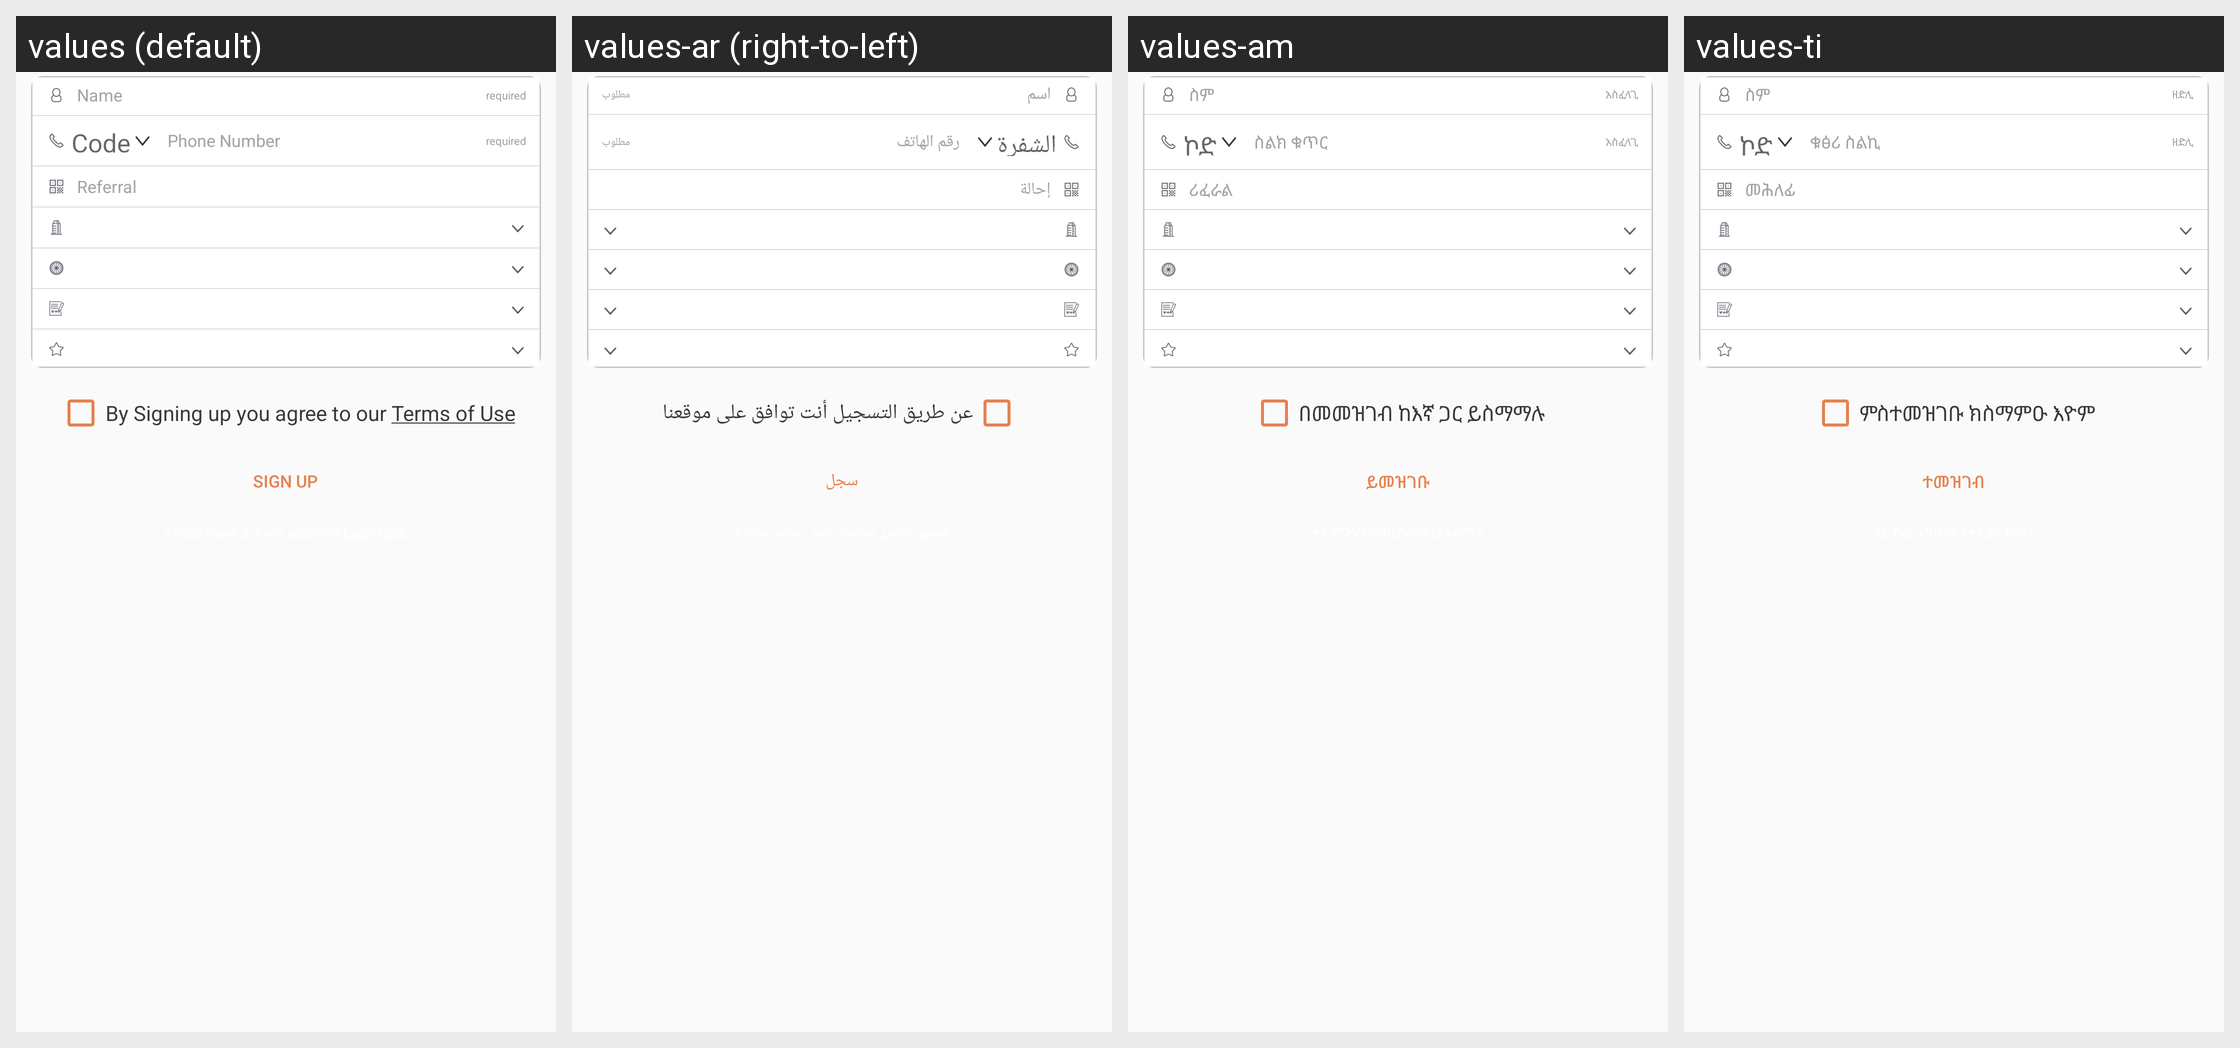

Locale-by-locale string values for the Android screen shown in this grid:
Android screen res/layout/layout_splash_signup.xml rendered under 4 locales, left to right: values (default), values-ar (right-to-left), values-am, values-ti. Device: Nexus 5 (rendered at 1080×1920; each locale shown at half size, 540×960, under a caption strip naming it); theme AppTheme.
Other locales in the repository, not shown: values-as, values-es, values-fr, values-gu, values-hi, values-kn, values-ml, values-om, values-or, values-so, values-ta, values-te.
Strings drawn on this screen, with the default value and each locale's value (text and hints the layout hard-codes, and strings that could not be matched under every locale, appear in the picture but are not listed):

name
  values: Name
  values-ar: اسم
  values-am: ስም
  values-ti: ስም

required
  values: required
  values-ar: مطلوب
  values-am: አስፈላጊ
  values-ti: ዘድሊ

code
  values: Code
  values-ar: الشفرة
  values-am: ኮድ
  values-ti: ኮድ

phone_number
  values: Phone Number
  values-ar: رقم الهاتف
  values-am: ስልክ ቁጥር
  values-ti: ቁፅሪ ስልኪ

referral
  values: Referral
  values-ar: إحالة
  values-am: ሪፈራል
  values-ti: መሕለፊ

by_signing_you_agree
  values: By Signing up you agree to our Terms of Use
  values-ar: عن طريق التسجيل أنت توافق على موقعنا
  values-am: በመመዝገብ ከእኛ ጋር ይስማማሉ
  values-ti: ምስተመዝገቡ ክስማምዑ እዮም

sign_up
  values: Sign Up
  values-ar: سجل
  values-am: ይመዝገቡ
  values-ti: ተመዝገብ
